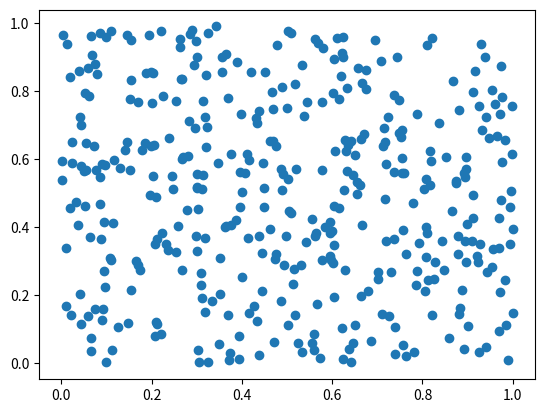

Write the Python code that produced this figure.
#!/usr/bin/env python
# -*- coding: utf-8 -*-
"""
[redacted]
@File  : PseudoMonteCarlo.py
@Date  : 2019/01/11
@Desc  : 伪蒙特卡洛采样方法
"""
"""
1、将每个维度分成若干均等部分（箱子），在每个箱子中产生若干个数
"""
import numpy as np
import random
from functools import reduce
def PseudoMonteCarlo(box, boxINum=1, span=None):
	"""
	伪蒙特卡洛采样方法
	:param box: [a1, a2, ...ai]， 划分区间，每个维度的数代表划分的层数
	:param span: 每一维度的取值范围
	:param boxINum: 每一箱子产生数的个数
	:return:
	"""
	if type(box) is list:
		box = np.array(box)
	dimension = box.shape[0]
	layerLength = 1 / box  # 每个维度每层的区间长度
	boxCombine, boxNum = _combine(box)
	# 每个箱子的取值区间
	boxSpan = boxCombine*layerLength
	sample = np.zeros((boxNum*boxINum, dimension))
	for i in range(boxNum):
		for j in range(boxINum):
			sample[i*boxINum+j] = np.random.uniform(0, 1, dimension)
	if span is None:
		span = (np.zeros(dimension), np.ones(dimension))
	sample = sample * (span[1] - span[0]) + span[0]
	return sample


def _combine(box):
	"""
	产生组合数, 维度为box的维度，每个维度的数小于ai
	:param box: [a1, a2, ...ai]
	:return: boxIndex, boxNum
	"""
	boxNum = reduce(lambda x1, x2 : x1*x2, box)
	dimension = box.shape[0]
	boxIndex = np.zeros((boxNum, dimension))
	for boxI in range(boxNum):
		tempNum = boxI
		for i in range(dimension):
			boxIndex[boxI][i] = tempNum % box[i]
			tempNum //= box[i]
	return boxIndex, boxNum
if __name__ == '__main__':
	test = PseudoMonteCarlo([20, 20], 1)

	import matplotlib.pyplot as plt
	plt.scatter(test[:, 0], test[:, 1])
	plt.show()